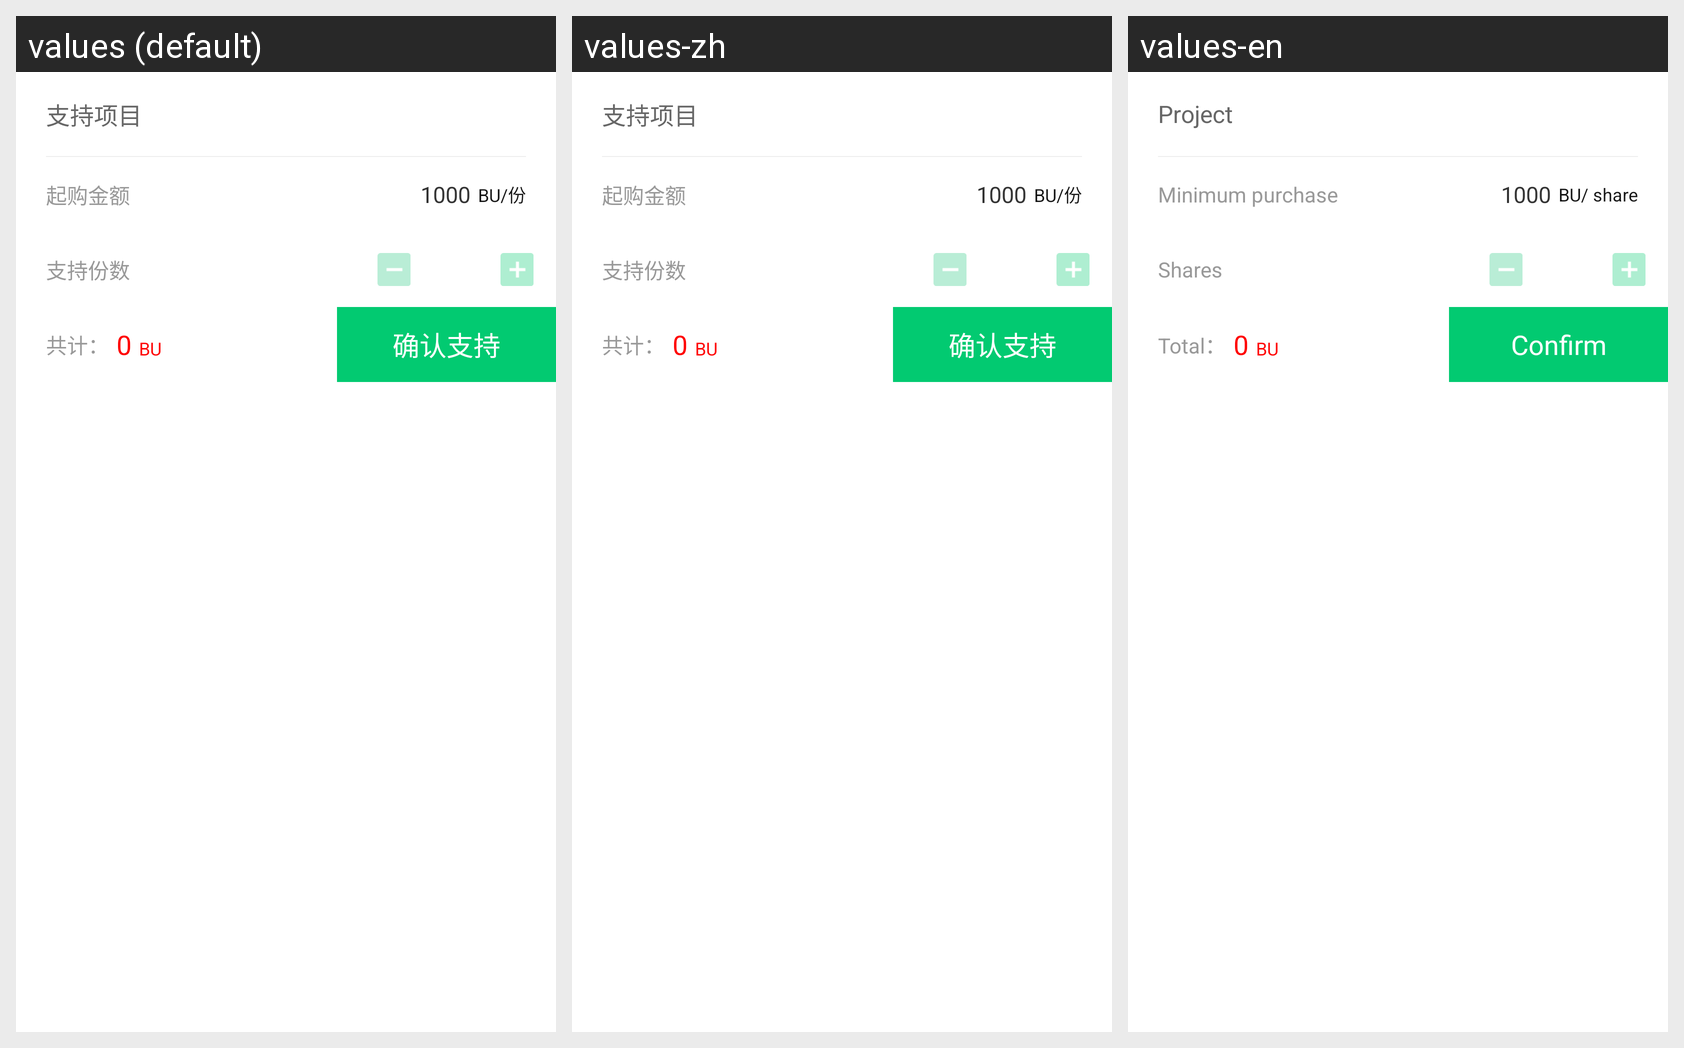

Here is an Android app screen in its default locale and in the app's own translations. Write out the translated-string differences for the strings that appear on this screen.
Android screen res/layout/view_dialog_node_detail_support.xml rendered under 3 locales, left to right: values (default), values-zh, values-en. Device: Nexus 5 (rendered at 1080×1920; each locale shown at half size, 540×960, under a caption strip naming it); theme AppTheme.
Strings drawn on this screen, with the default value and each locale's value (text and hints the layout hard-codes, and strings that could not be matched under every locale, appear in the picture but are not listed):

build_detail_support
  values: 支持项目
  values-zh: 支持项目
  values-en: Project

build_purchase_amount_hint
  values: 起购金额
  values-zh: 起购金额
  values-en: Minimum purchase

bu_share
  values: BU/份
  values-zh: BU/份
  values-en: BU/ share

build_support_amount_hint
  values: 支持份数
  values-zh: 支持份数
  values-en: Shares

build_total
  values: 共计：
  values-zh: 共计：
  values-en: Total：

tv_confirm_support
  values: 确认支持
  values-zh: 确认支持
  values-en: Confirm
